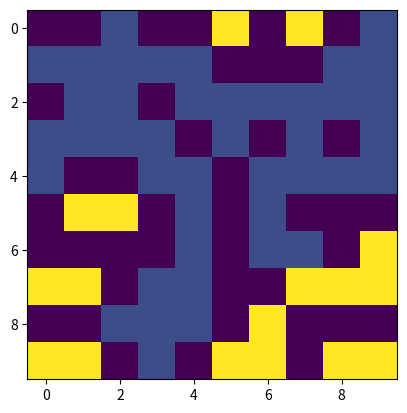

Here is the Python script that generated this plot:
import random as ran
import matplotlib.pyplot as plt
import copy


def Board(N):
    brd = []
    d1 = {}
    for i in range(N):
        temp = []
        dtemp = {}
        for j in range(N):
            temp.append(0)
            dtemp[j] = 0
        brd.append(temp)
        d1[i] = dtemp
    return brd, d1

def main(Ratio):
    M = 10
    bwrite, bd = Board(M)
    def randistrib():
        keys1 = list(bd.keys())
        rand1: int = ran.choice(keys1)
        val: dict = bd[rand1]
        keys2 = list(val.keys())
        rand2 = ran.choice(keys2)
        val[rand2] = None
        bwrite[rand1][rand2] = 255
        if bd[rand1].values() == None:
            bd[rand1] = None

        
    for a in range(int(Ratio*M**2)):
        randistrib()

    def sasiad(plansza, cont, a, b):
        if plansza[a][b] == cont and a == (M-1):
            print("yay")
            plt.imshow(bwrite2)
            #plt.show()
            return 1
        if a > 0 and plansza[a - 1][b] != 0 and plansza[a - 1][b] != cont:
            plansza[a - 1][b] = cont
            
        if (M-1) > a and plansza[a + 1][b] != 0 and plansza[a + 1][b] != cont:
            plansza[a + 1][b] = cont
            
        if b > 0 and plansza[a][b-1] != 0 and plansza[a][b-1] != cont:
            plansza[a][b-1] = cont
            
        if (M-1) > b and plansza[a][b+1] != 0 and plansza[a][b+1] != cont:
            plansza[a][b+1] = cont
        
    def sasiady2():
        lizda = []
        for l in range(M): 
            for m in range(M):
                if bwrite2[l][m] == licznik:
                    lizda.append([l,m])
        for lis in lizda:
            retvar = sasiad(bwrite2, licznik, lis[0], lis[1])
            if retvar == 1:
                return 1

    bwrite2 = copy.deepcopy(bwrite)

    licznik = 60
    for k in range(M):
        if bwrite2[0][k] != 0:
            bwrite2[0][k] = licznik
            
        for x in range(2*M):
            wyn = sasiady2()
            if wyn == 1:
                return 1
    return 0

x = 0
H = []
X = []

while x < 101:
    H.append(0)
    X.append(x)
    print(int(x/20))
    for i in range(30):
        wynik = main(x/100)
        H[int(x/20)] += wynik
    x += 20

print(H, X)